Photos from the image-classification dataset "data" in the GitHub repository Robinbux/Skin-Lesion-Cancer-classification. Its 2 classes are: benign lesion hair removed, malignant lesion hair removed.

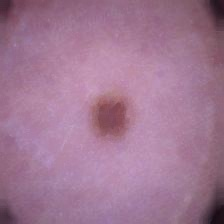
Label: benign lesion hair removed

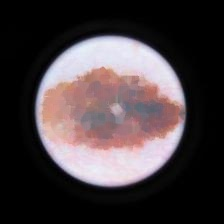
Label: malignant lesion hair removed

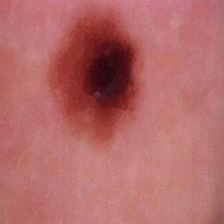
Label: benign lesion hair removed

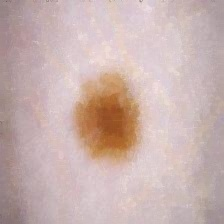
Label: benign lesion hair removed

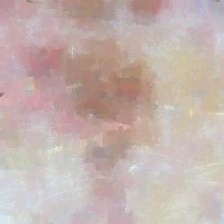
Label: malignant lesion hair removed

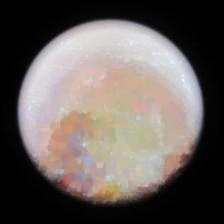
Label: malignant lesion hair removed
